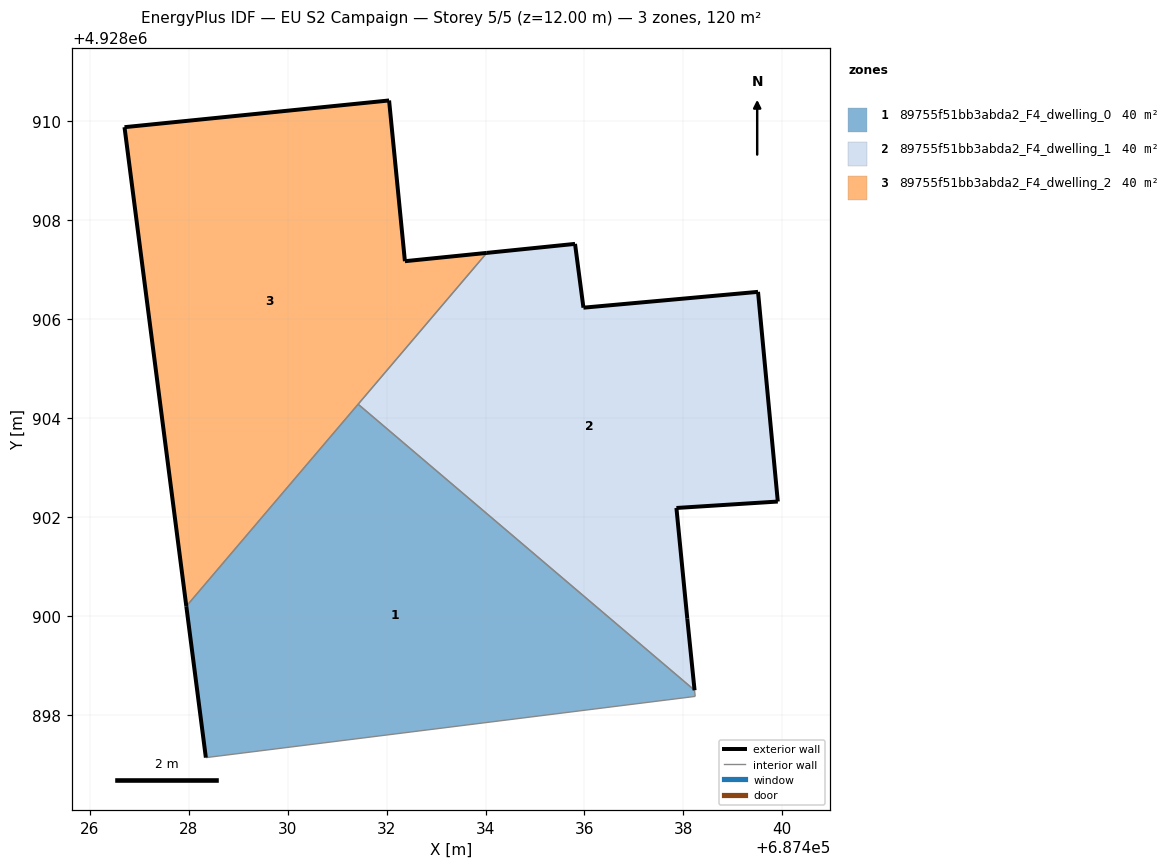
=== STOREY PLAN SPEC (per zone: floor XY polygon, exterior-wall plan segments, windows/doors) ===
zone 1: 89755f51bb3abda2_F4_dwelling_0  (40.0 m²)
  floor: (687438.24, 4928898.37) (687438.23, 4928898.50) (687431.42, 4928904.28) (687427.95, 4928900.20) (687428.34, 4928897.13)
  exterior wall: (687428.34, 4928897.13) – (687427.95, 4928900.20)  [3.1 m]
  interior walls: 4
zone 2: 89755f51bb3abda2_F4_dwelling_1  (40.0 m²)
  floor: (687438.23, 4928898.50) (687438.08, 4928899.94) (687437.86, 4928902.18) (687439.91, 4928902.31) (687439.51, 4928906.55) (687435.98, 4928906.23) (687435.81, 4928907.52) (687434.03, 4928907.34) (687431.42, 4928904.28)
  exterior wall: (687437.86, 4928902.18) – (687438.08, 4928899.94)  [2.3 m]
  exterior wall: (687438.08, 4928899.94) – (687438.23, 4928898.50)  [1.5 m]
  exterior wall: (687434.03, 4928907.34) – (687435.81, 4928907.52)  [1.8 m]
  exterior wall: (687435.81, 4928907.52) – (687435.98, 4928906.23)  [1.3 m]
  exterior wall: (687435.98, 4928906.23) – (687439.51, 4928906.55)  [3.5 m]
  exterior wall: (687439.51, 4928906.55) – (687439.91, 4928902.31)  [4.3 m]
  exterior wall: (687439.91, 4928902.31) – (687437.86, 4928902.18)  [2.1 m]
  interior walls: 2
zone 3: 89755f51bb3abda2_F4_dwelling_2  (40.0 m²)
  floor: (687427.95, 4928900.20) (687434.03, 4928907.34) (687432.37, 4928907.17) (687432.05, 4928910.42) (687426.70, 4928909.88)
  exterior wall: (687432.37, 4928907.17) – (687434.03, 4928907.34)  [1.7 m]
  exterior wall: (687427.95, 4928900.20) – (687426.70, 4928909.88)  [9.8 m]
  exterior wall: (687426.70, 4928909.88) – (687432.05, 4928910.42)  [5.4 m]
  exterior wall: (687432.05, 4928910.42) – (687432.37, 4928907.17)  [3.3 m]
  interior walls: 2

=== DERIVED (storey summary) ===
Building: EU S2 Campaign
Storey: 5 of 5  (floor level z = 12.00 m)
Storey gross floor area: 119.9 m²
Zones on this storey: 3
  - 89755f51bb3abda2_F4_dwelling_0: floor 40.0 m²; exterior wall 3.1 m (9.3 m²); WWR 0.0%
  - 89755f51bb3abda2_F4_dwelling_1: floor 40.0 m²; exterior wall 16.7 m (50.0 m²); WWR 0.0%
  - 89755f51bb3abda2_F4_dwelling_2: floor 40.0 m²; exterior wall 20.1 m (60.2 m²); WWR 0.0%
Zone adjacency (shared interzone walls):
  - 89755f51bb3abda2_F4_dwelling_0 ↔ 89755f51bb3abda2_F4_dwelling_1
  - 89755f51bb3abda2_F4_dwelling_0 ↔ 89755f51bb3abda2_F4_dwelling_2
  - 89755f51bb3abda2_F4_dwelling_1 ↔ 89755f51bb3abda2_F4_dwelling_2